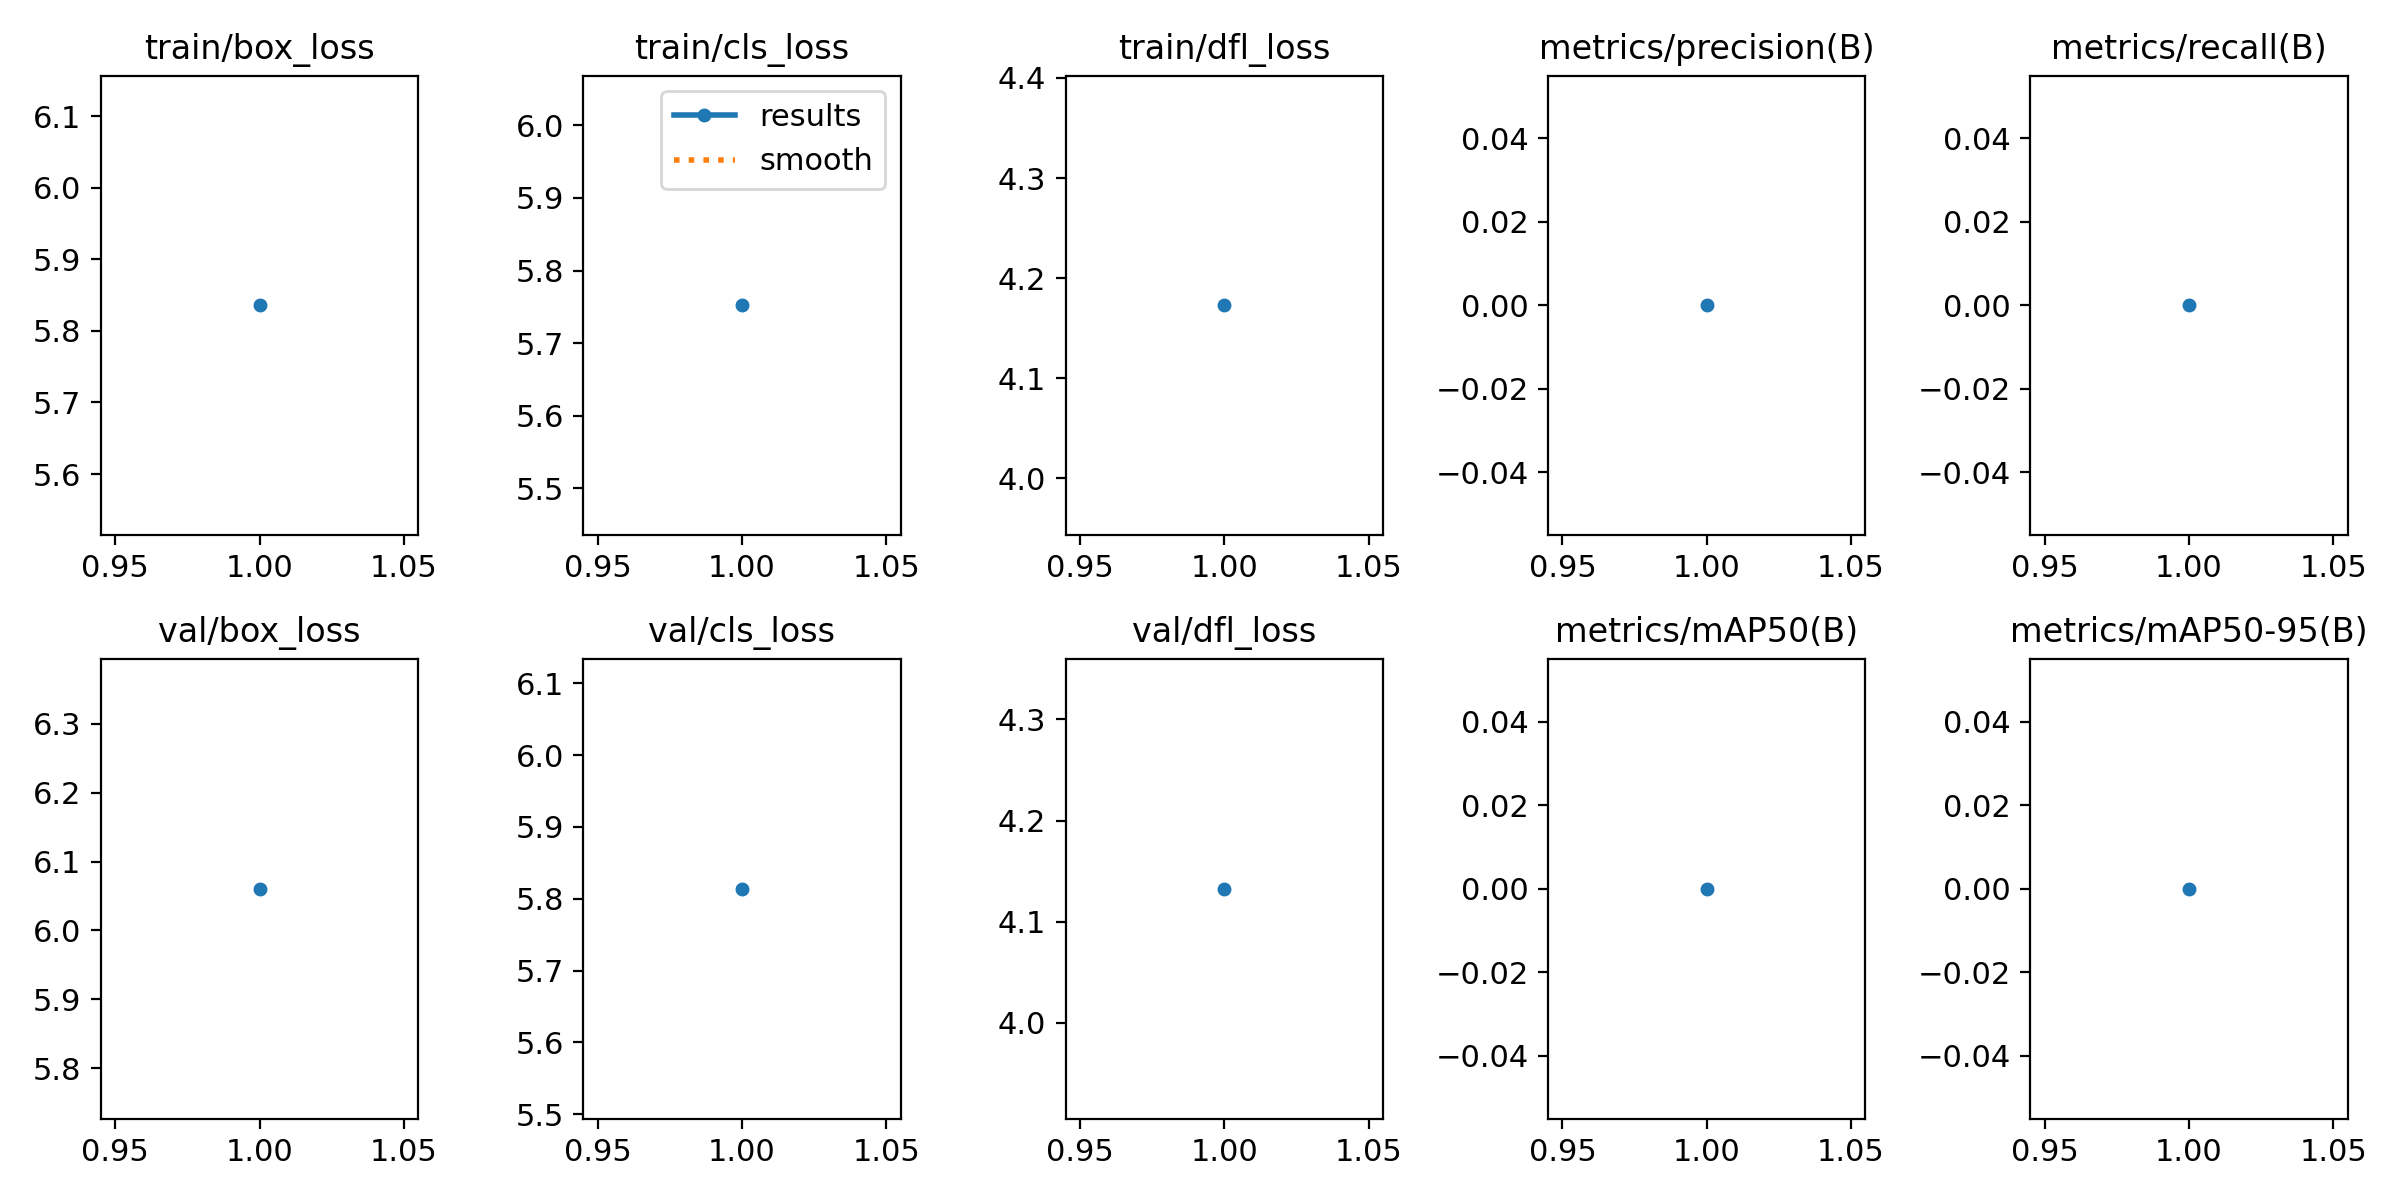

Source data for this figure (header and first rows):
epoch, train/box_loss, train/cls_loss, train/dfl_loss, metrics/precision(B), metrics/recall(B), metrics/mAP50(B), metrics/mAP50-95(B), val/box_loss, val/cls_loss, val/dfl_loss, lr/pg0, lr/pg1, lr/pg2
1, 5.836, 5.752, 4.173, 0, 0, 0, 0, 6.06, 5.814, 4.132, 0.0003248, 0.0003248, 0.0003248
